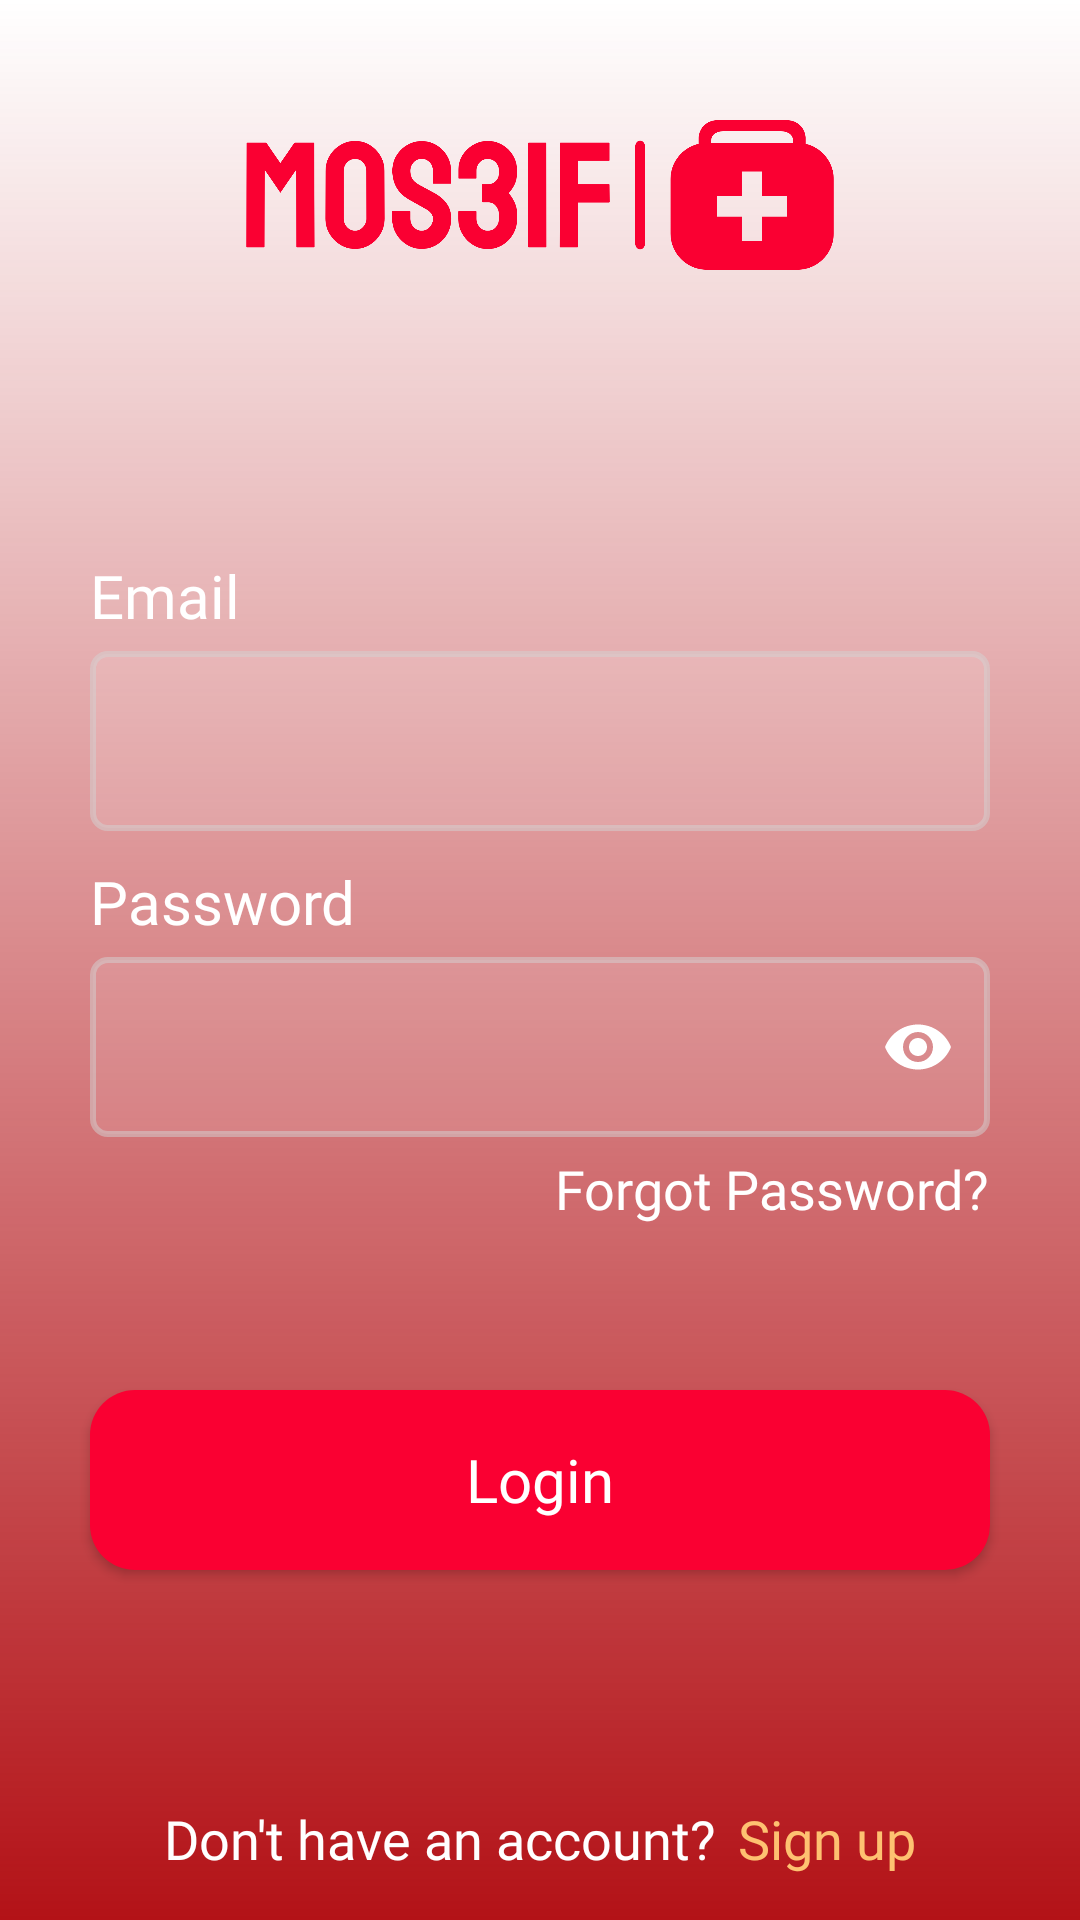

Reconstruct the res/layout file that produces this screen, plus the resources it refers to.
<!-- AndroidManifest.xml: application theme Theme.Mos3if -->
<!-- res/layout/activity_login3.xml -->
<?xml version="1.0" encoding="utf-8"?>
<androidx.constraintlayout.widget.ConstraintLayout xmlns:android="http://schemas.android.com/apk/res/android"
    android:layout_width="match_parent"
    android:layout_height="match_parent"
    xmlns:app="http://schemas.android.com/apk/res-auto"

    >

    <LinearLayout
        android:id="@+id/linearLayout"
        android:layout_width="match_parent"
        android:layout_height="match_parent"
        android:orientation="vertical"
        android:background="@drawable/background">


        <ImageView
            android:layout_width="200dp"
            android:layout_height="50dp"
            android:layout_marginTop="40dp"
            android:src="@drawable/logo"
            android:layout_gravity="center"/>


        <TextView
            android:layout_width="wrap_content"
            android:layout_height="wrap_content"
            android:layout_marginTop="95dp"
            android:layout_marginStart="30dp"
            android:text="Email"
            android:textSize="20sp"
            android:fontFamily="@font/opensansmedium"
            android:textColor="@color/white" />

        <com.google.android.material.textfield.TextInputLayout
            android:layout_width="match_parent"
            android:layout_height="60dp"
            android:layout_marginTop="5dp"
            android:layout_marginHorizontal="30dp"
            app:boxStrokeWidth="0dp"
            app:boxStrokeWidthFocused="0dp">

            <EditText
                android:id="@+id/login_email"
                android:layout_width="match_parent"
                android:layout_height="match_parent"
                android:background="@drawable/edit_text3"
                android:ems="10"
                android:inputType="textEmailAddress"
                android:padding="10dp"
                android:textColor="@color/white"
                android:textSize="18sp"
                android:fontFamily="@font/opensansmedium"
                />
        </com.google.android.material.textfield.TextInputLayout>

        <TextView
            android:layout_width="wrap_content"
            android:layout_height="wrap_content"
            android:layout_marginTop="10dp"
            android:layout_marginStart="30dp"
            android:text="Password"
            android:textSize="20sp"
            android:fontFamily="@font/opensansmedium"
            android:textColor="@color/white" />

        <com.google.android.material.textfield.TextInputLayout
            android:layout_width="match_parent"
            android:layout_height="60dp"
            android:layout_marginTop="5dp"
            android:layout_marginHorizontal="30dp"
            app:passwordToggleEnabled="true"
            app:passwordToggleTint="@color/white"
            app:boxStrokeWidth="0dp"
            app:boxStrokeWidthFocused="0dp">

            <EditText
                android:id="@+id/login_password"
                android:layout_width="match_parent"
                android:layout_height="match_parent"
                android:background="@drawable/edit_text3"
                android:ems="10"
                android:inputType="textPassword"
                android:padding="10dp"
                android:textColor="@color/white"
                android:textSize="18sp"
                android:fontFamily="@font/opensansmedium"
                />
        </com.google.android.material.textfield.TextInputLayout>

        <TextView
            android:id="@+id/forget_Password"
            android:layout_width="wrap_content"
            android:layout_height="wrap_content"
            android:layout_marginTop="5dp"
            android:layout_marginEnd="30dp"
            android:text="Forgot Password?"
            android:layout_gravity="end"
            android:textSize="18sp"
            android:fontFamily="@font/opensansbold"
            android:textColor="@color/white"/>

        <androidx.appcompat.widget.AppCompatButton
            android:id="@+id/btn_login"
            android:layout_width="match_parent"
            android:layout_height="60dp"
            android:layout_marginHorizontal="30dp"
            android:layout_marginTop="55dp"
            android:background="@drawable/btn_login3"
            android:text="Login"
            android:textSize="20sp"
            android:textColor="@color/white"
            android:textAllCaps="false"
            android:fontFamily="@font/opensansbold"
            />


    </LinearLayout>
    <ProgressBar
        android:id="@+id/progressBar"
        style="?android:attr/progressBarStyle"
        android:layout_width="68dp"
        android:layout_height="73dp"
        app:layout_constraintBottom_toBottomOf="parent"
        android:visibility="invisible"
        app:layout_constraintEnd_toEndOf="parent"
        app:layout_constraintStart_toStartOf="parent"
        app:layout_constraintTop_toTopOf="parent"
        android:progressTint="@color/red"/>

    <LinearLayout
        android:layout_width="wrap_content"
        android:layout_height="wrap_content"
        android:layout_gravity="center"
        android:orientation="horizontal"
        android:layout_marginBottom="15dp"
        app:layout_constraintBottom_toBottomOf="parent"
        app:layout_constraintEnd_toEndOf="parent"
        app:layout_constraintStart_toStartOf="parent">

        <TextView
            android:layout_width="wrap_content"
            android:layout_height="wrap_content"
            android:fontFamily="@font/opensansmedium"
            android:text="Don't have an account? "
            android:textColor="@color/white"
            android:textSize="18sp" />

        <TextView
            android:layout_width="wrap_content"
            android:layout_height="wrap_content"
            android:layout_marginStart="3dp"
            android:fontFamily="@font/opensansbold"
            android:text="Sign up"
            android:textColor="@color/yellow"
            android:textSize="18sp" />

    </LinearLayout>


</androidx.constraintlayout.widget.ConstraintLayout>
<!-- resources referenced by this layout -->
<resources>
  <color name="white">#FFFFFFFF</color>
  <color name="yellow">#FEC171</color>
  <!-- drawable background: png bitmap (drawable, 20650 bytes) -->
  <!-- drawable btn_login3 (drawable) -->
  <?xml version="1.0" encoding="utf-8"?>
  <shape xmlns:android="http://schemas.android.com/apk/res/android" android:shape="rectangle">
  
  
      <solid android:color="@color/primary_color" />
      <corners android:radius="15dp"/>
  </shape>
  <!-- drawable edit_text3 (drawable) -->
  <?xml version="1.0" encoding="utf-8"?>
  <shape xmlns:android="http://schemas.android.com/apk/res/android">
      <corners android:radius="5dp"/>
  
      <stroke android:width="2dp"
          android:color="#80D3D3D3"/>
      <solid android:color="#1AFFFFFF"/>
  </shape>
  <!-- drawable logo: png bitmap (drawable, 54590 bytes) -->
  <style name="Theme.Mos3if" parent="Theme.MaterialComponents.DayNight.NoActionBar">
          
          <item name="colorPrimary">@color/purple_500</item>
          <item name="colorPrimaryVariant">@color/purple_700</item>
          <item name="colorOnPrimary">@color/white</item>
          
          <item name="colorSecondary">@color/teal_200</item>
          <item name="colorSecondaryVariant">@color/teal_700</item>
          <item name="colorOnSecondary">@color/black</item>
          
          <item name="android:statusBarColor" tools:targetApi="l">?attr/colorPrimaryVariant</item>
          
      </style>
  <color name="primary_color">#FA0032</color>
  <color name="purple_500">#FF6200EE</color>
  <color name="purple_700">#FF3700B3</color>
  <color name="teal_200">#FF03DAC5</color>
  <color name="teal_700">#FF018786</color>
  <color name="black">#FF000000</color>
</resources>
